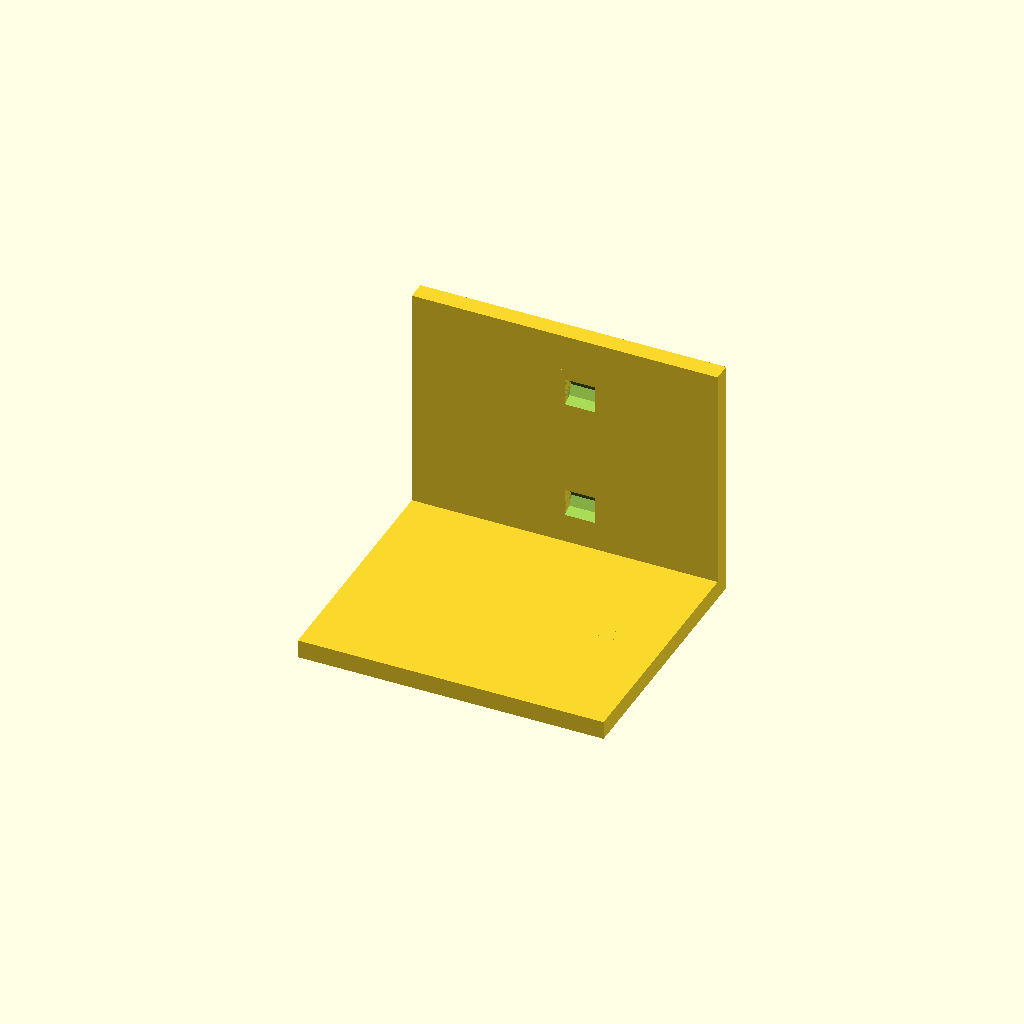
Cell 1: the model at its default parameters.
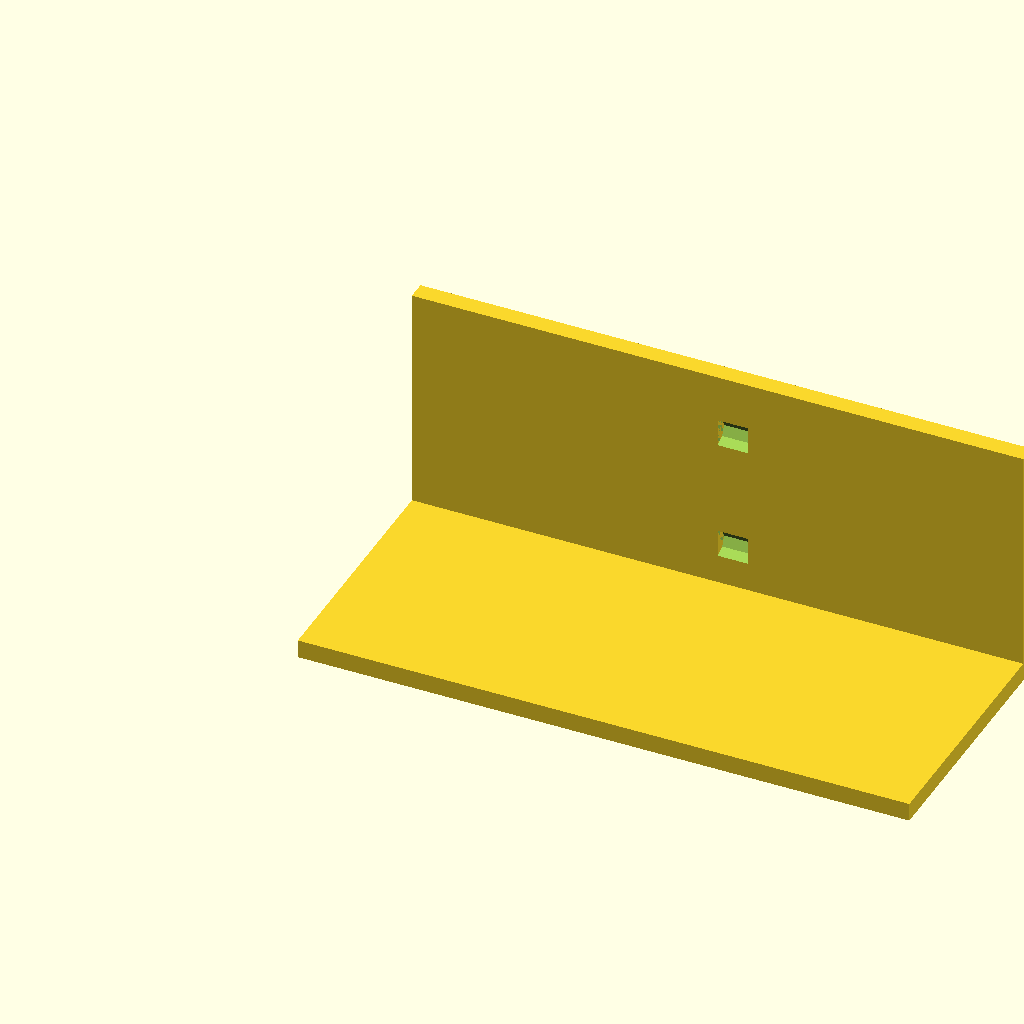
Cell 2 — width set to 100, the other parameters unchanged.
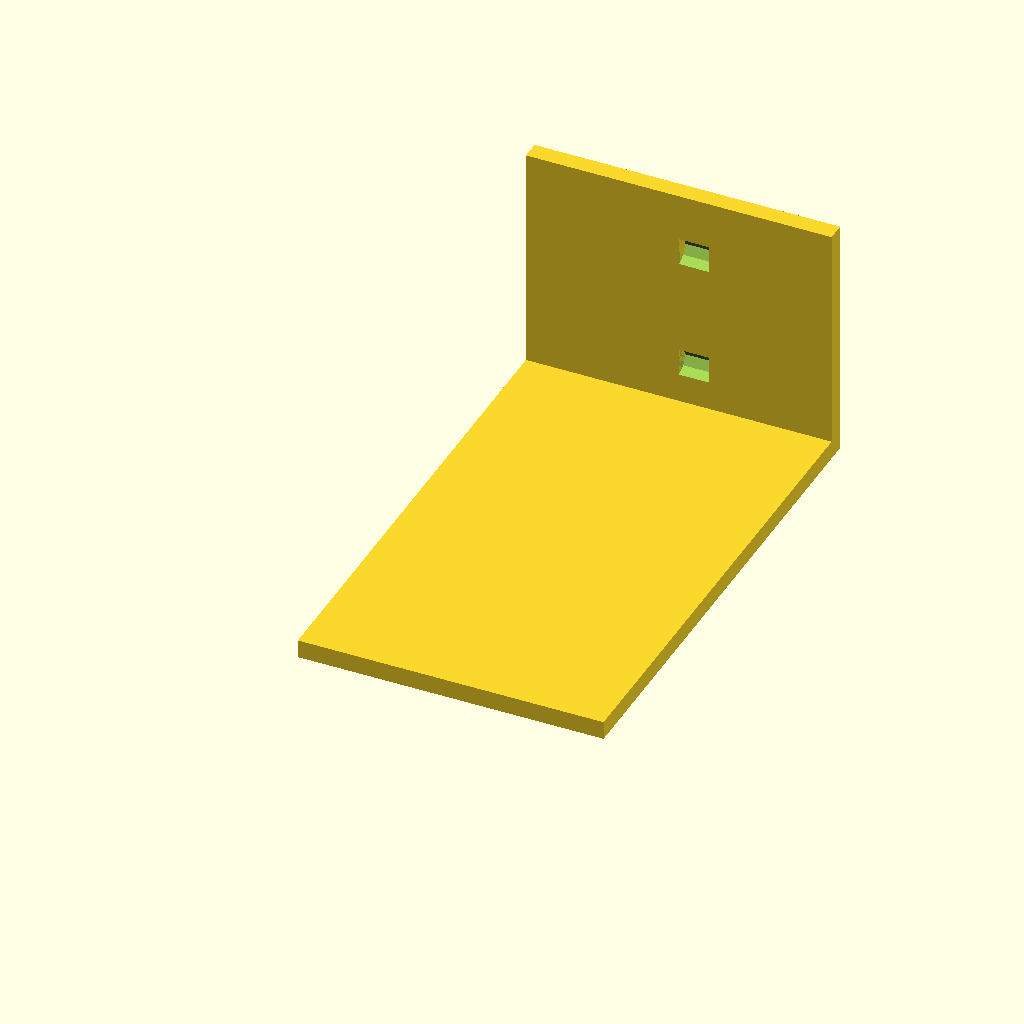
Cell 3 — depth set to 80, the other parameters unchanged.
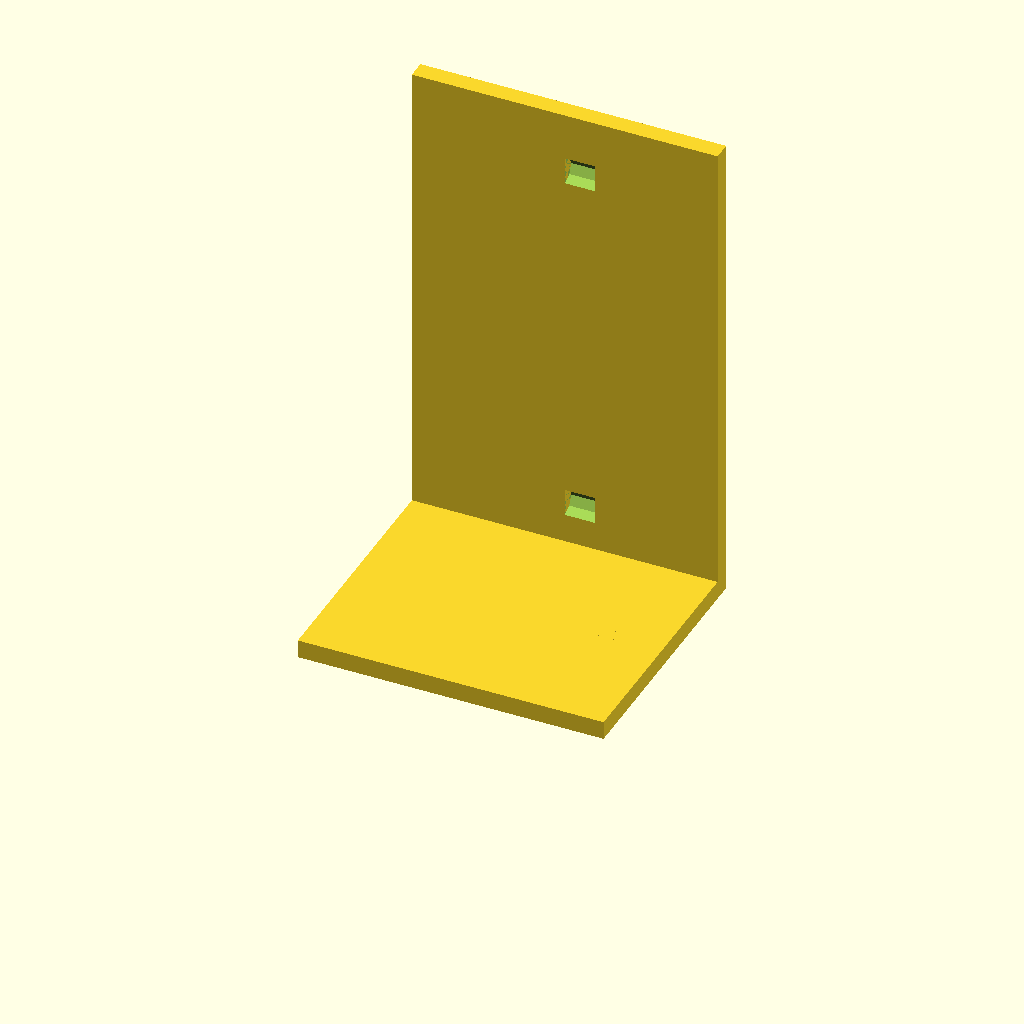
Cell 4 — height set to 80, the other parameters unchanged.
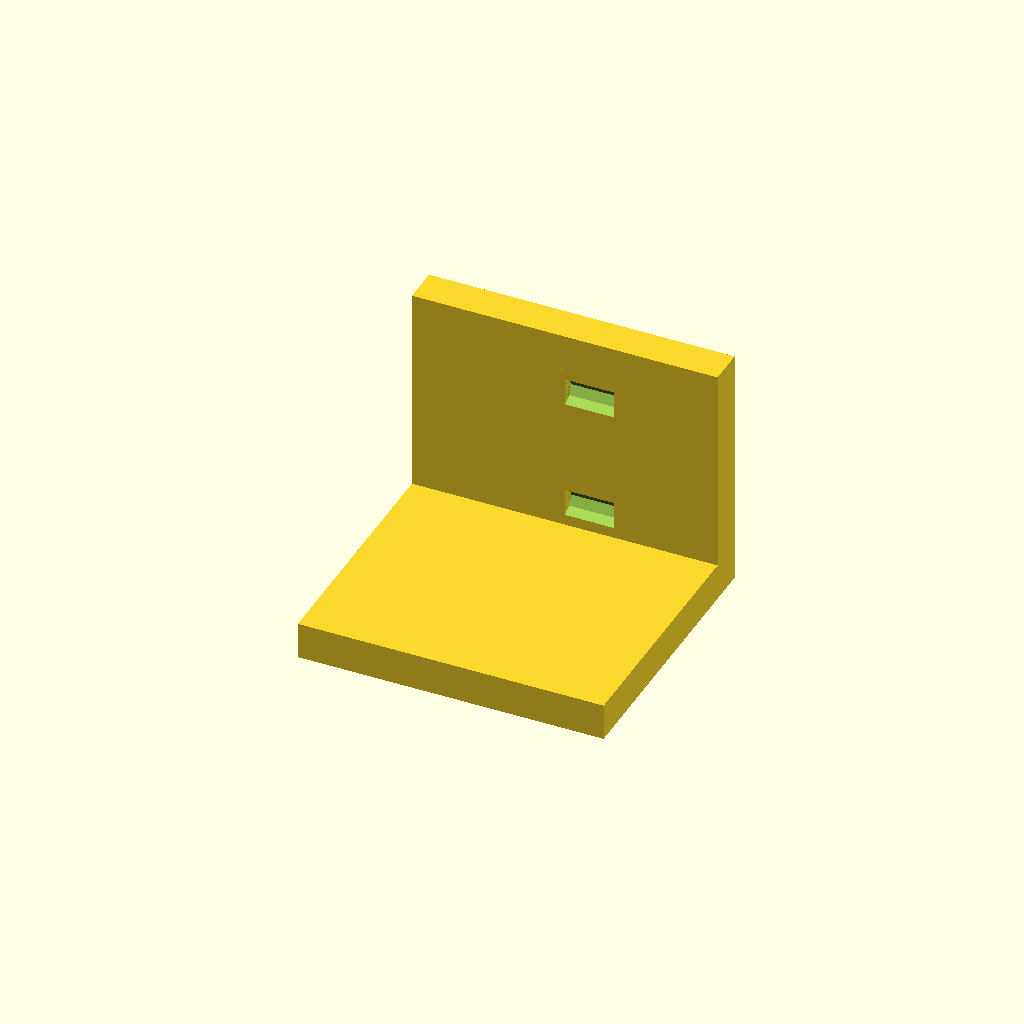
Cell 5: the same model with thickness = 6.
One fixed orthographic camera (rotation 55°, 0°, 25°; colour scheme Cornfield) for every cell.
The OpenSCAD source (results/tier-2-l-bracket/bare_gemma-3-27b-bb0b17d6c403-2026-04-29T07-56-57-064Z/final.scad):
// L-bracket parameters
width = 50;
depth = 40;
height = 40;
thickness = 3;
screw_diameter = 4.5;
countersink_diameter = 8;
countersink_depth = 2;
hole_offset = 10;

// Module for creating a countersunk hole
module countersunk_hole(diameter, depth) {
  difference() {
    cylinder(h=thickness + depth, r=diameter/2);
    translate([0, 0, -depth]) cylinder(h=depth, r=(countersink_diameter)/2);
  }
}

// Horizontal flange
module horizontal_flange() {
  difference() {
    cube([width, depth, thickness]);
    // Countersunk holes on the top face
    translate([hole_offset, depth/2, 0]) rotate([90,0,0]) countersunk_hole(screw_diameter, countersink_depth);
    translate([width - hole_offset, depth/2, 0]) rotate([90,0,0]) countersunk_hole(screw_diameter, countersink_depth);
  }
}

// Vertical flange
module vertical_flange() {
  difference() {
    cube([width, thickness, height]);
    // Countersunk holes on the front face
    translate([width/2, 0, hole_offset]) rotate([0,90,0]) countersunk_hole(screw_diameter, countersink_depth);
    translate([width/2, 0, height - hole_offset]) rotate([0,90,0]) countersunk_hole(screw_diameter, countersink_depth);
  }
}

// Combine the flanges to create the L-bracket
union() {
  horizontal_flange();
  translate([0, depth, 0]) vertical_flange();
}
Parameter table extracted from the source (name, type, default, range or options):
width: number, default 50
depth: number, default 40
height: number, default 40
thickness: number, default 3
screw_diameter: number, default 4.5
countersink_diameter: number, default 8
countersink_depth: number, default 2
hole_offset: number, default 10
